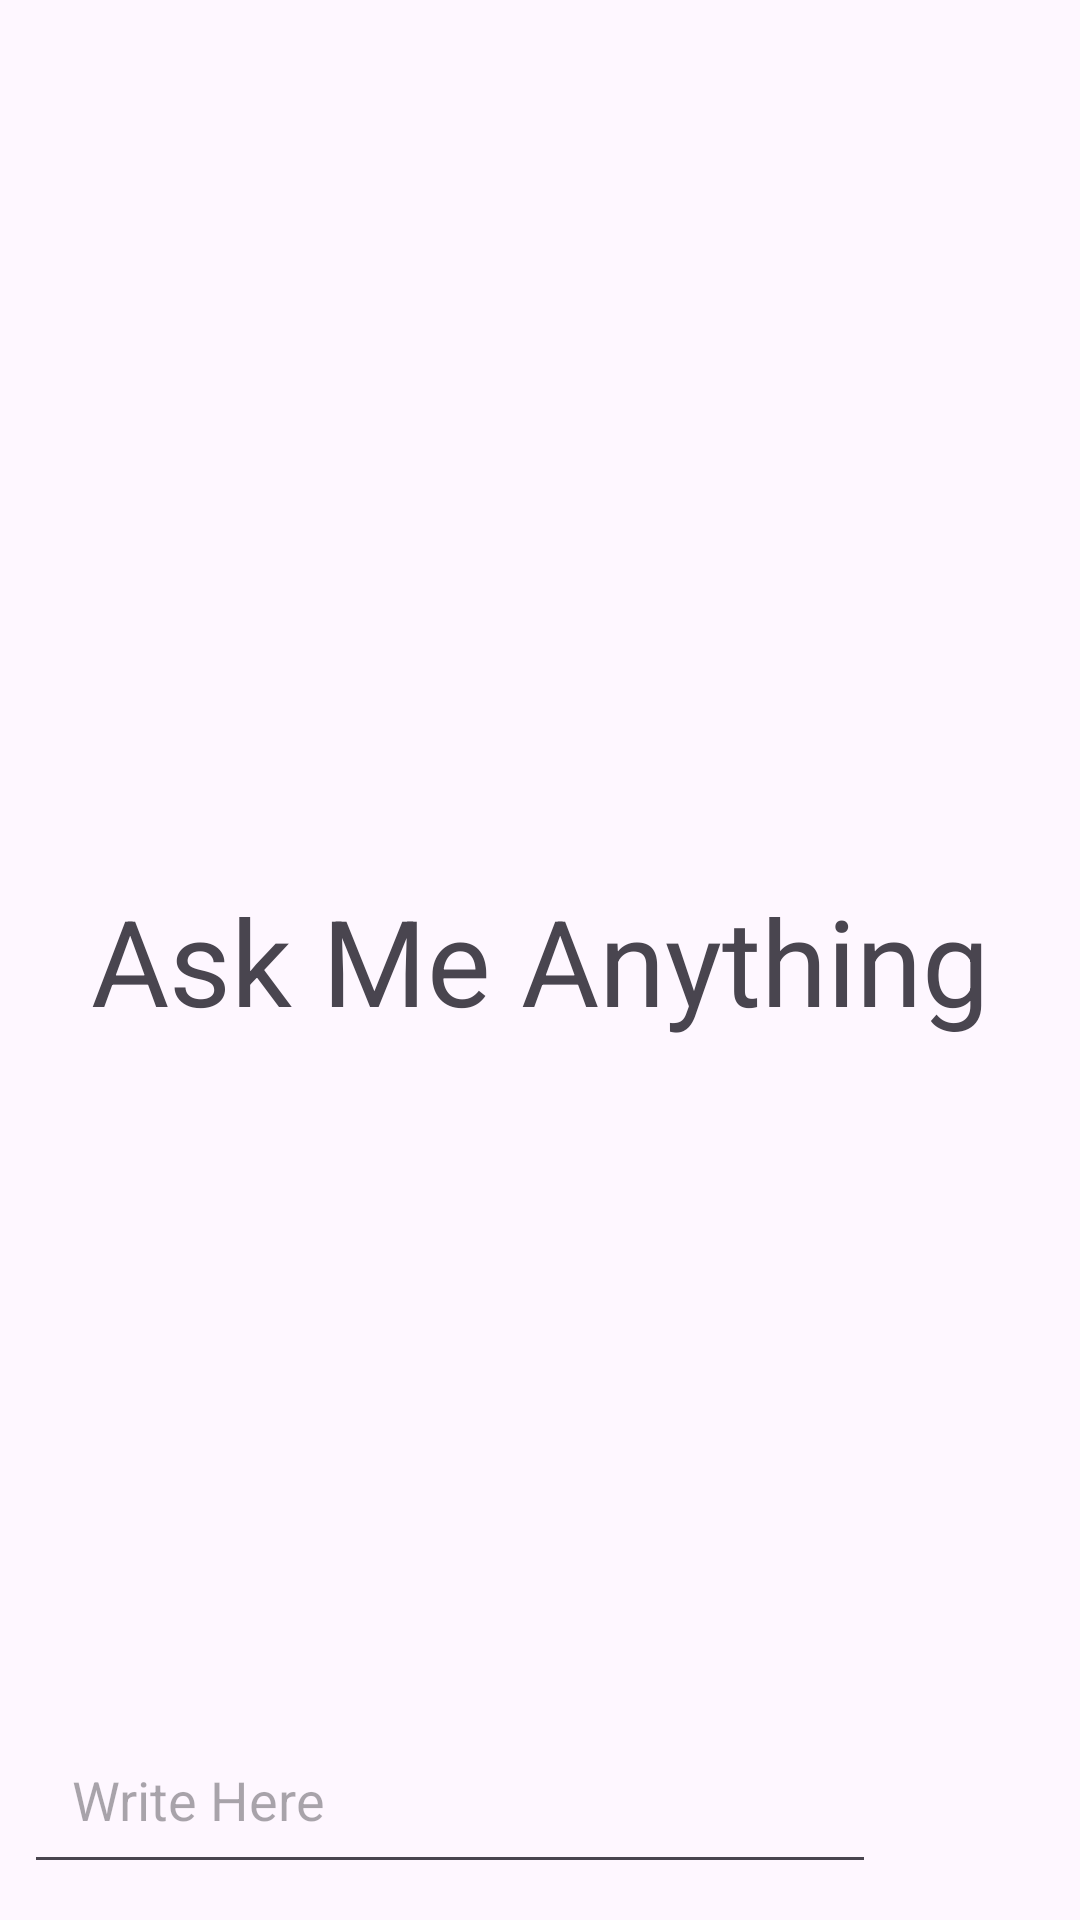

Write the Android layout XML for this screen, with the resource values it uses.
<!-- AndroidManifest.xml: application theme Theme.AIChat -->
<!-- res/layout/activity_main.xml -->
<?xml version="1.0" encoding="utf-8"?>
<RelativeLayout xmlns:android="http://schemas.android.com/apk/res/android"
    xmlns:app="http://schemas.android.com/apk/res-auto"
    xmlns:tools="http://schemas.android.com/tools"
    android:layout_width="match_parent"
    android:layout_height="match_parent"
    tools:context=".MainActivity">
<androidx.recyclerview.widget.RecyclerView
    android:layout_width="match_parent"
    android:layout_height="match_parent"
    android:layout_above="@id/bottom_layout"
    android:id="@+id/recycler_view"/>
    <TextView
        android:layout_width="match_parent"
        android:layout_height="wrap_content"
        android:id="@+id/welcome_text"
        android:layout_centerInParent="true"
        android:text="Ask Me Anything"
        android:gravity="center"
        android:textSize="40dp"
        />

    <RelativeLayout
        android:layout_width="match_parent"
        android:layout_height="80dp"
        android:padding="8dp"
        android:layout_alignParentBottom="true"
        android:id="@+id/bottom_layout">
        <EditText
            android:layout_width="match_parent"
            android:layout_height="wrap_content"
            android:id="@+id/message_edit_text"
            android:layout_centerInParent="true"
            android:hint="Write Here"
            android:layout_toLeftOf="@+id/send_btn"
            android:padding="16dp"/>
        <ImageButton
           android:contentDescription="button"
            android:layout_width="50dp"
            android:layout_height="50dp"
            android:id="@+id/send_btn"
            android:src="@drawable/baseline_send_24"
            android:layout_alignParentEnd="true"
            android:layout_centerInParent="true"
            android:layout_marginStart="10dp"
            android:background="?attr/selectableItemBackgroundBorderless"
            android:padding="8dp"/>


    </RelativeLayout>




</RelativeLayout>
<!-- resources referenced by this layout -->
<resources>
  <style name="Theme.AIChat" parent="Base.Theme.AIChat" />
  <style name="Base.Theme.AIChat" parent="Theme.Material3.DayNight.NoActionBar">
          
          
      </style>
</resources>
